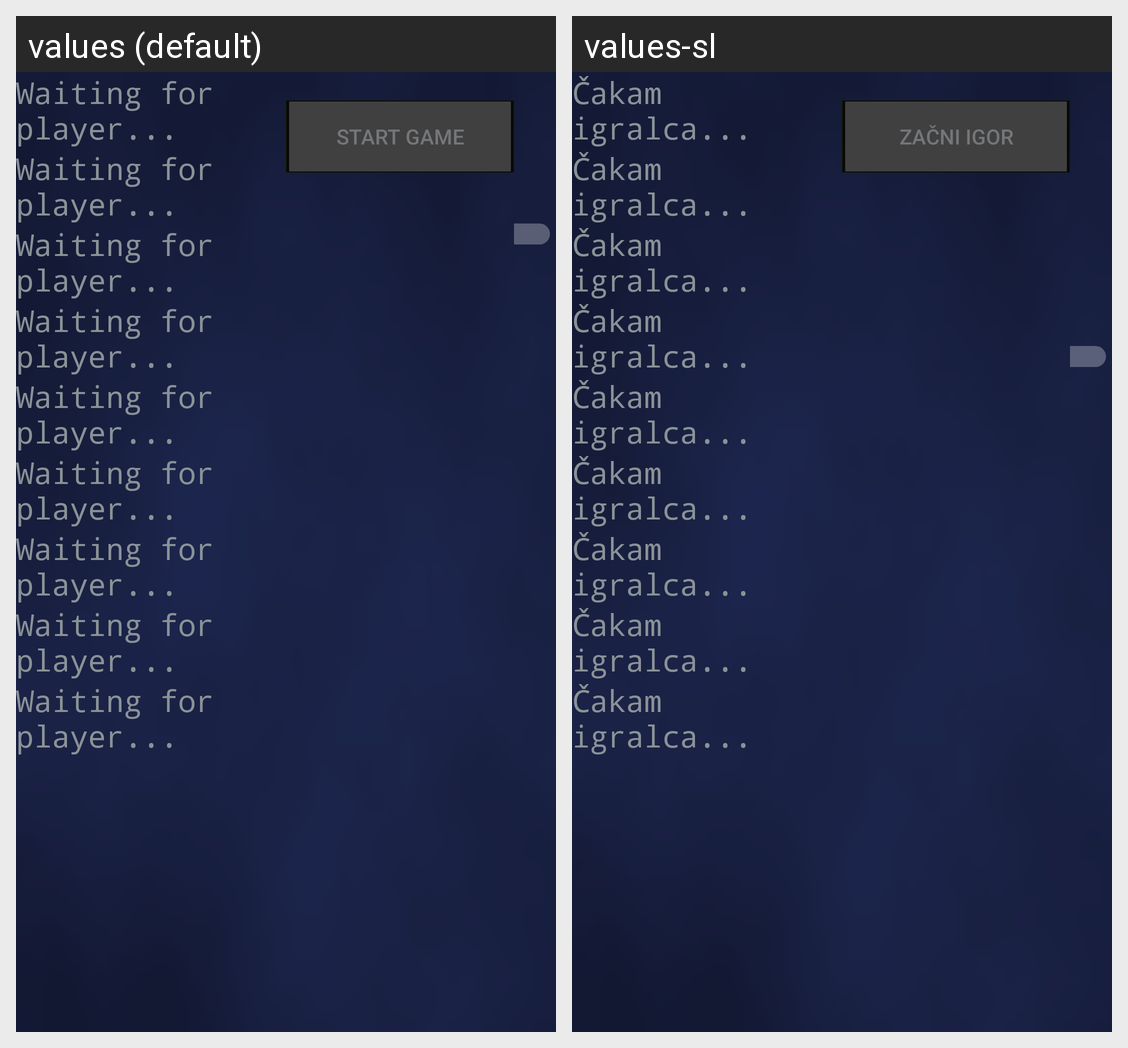

Here is an Android app screen in its default locale and in the app's own translations. Write out the translated-string differences for the strings that appear on this screen.
Android screen res/layout/activity_lobby.xml rendered under 2 locales, left to right: values (default), values-sl. Device: Nexus 5 (rendered at 1080×1920; each locale shown at half size, 540×960, under a caption strip naming it); theme AppTheme.
Strings drawn on this screen, with the default value and each locale's value (text and hints the layout hard-codes, and strings that could not be matched under every locale, appear in the picture but are not listed):

waiting_player
  values: Waiting for player...
  values-sl: Čakam igralca...

lobby_start
  values: Start game
  values-sl: Začni igor
